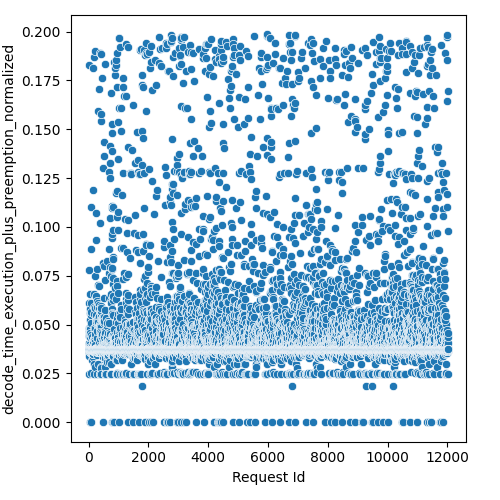

Source data for this figure (header and first rows):
Request Id, decode_time_execution_plus_preemption_no…
4, 0.0249
3, 0.0371
5, 0.03721
8, 0.03726
0, 0.04466
1, 0.03992
6, 0.03728
7, 0.03728
9, 0.0373
2, 0.03993
14, 0.1828
10, 0.03683
24, 0.03689
15, 0.0371
16, 0.04683
22, 0.03736
21, 0.04075
17, 0.04486
12, 0.04407
19, 0.06085
13, 0.07787
25, 0.03721
20, 0.03725
23, 0.03731
18, 0.03732
11, 0.03726
26, 0.03561
28, 0.03396
27, 0.03731
36, 0.03598
33, 0.0
37, 0.03686
34, 0.0372
35, 0.03727
32, 0.03733
31, 0.04017
29, 0.04809
30, 0.04678
45, 0.037
43, 0.03692
39, 0.03709
41, 0.06575
44, 0.03727
38, 0.03729
42, 0.04884
40, 0.0559
57, 0.0358
56, 0.03855
47, 0.03692
58, 0.03712
52, 0.03725
59, 0.03702
48, 0.05782
51, 0.04352
49, 0.03725
60, 0.03729
46, 0.04766
54, 0.03727
53, 0.04552
55, 0.03727
... 11,971 more rows
